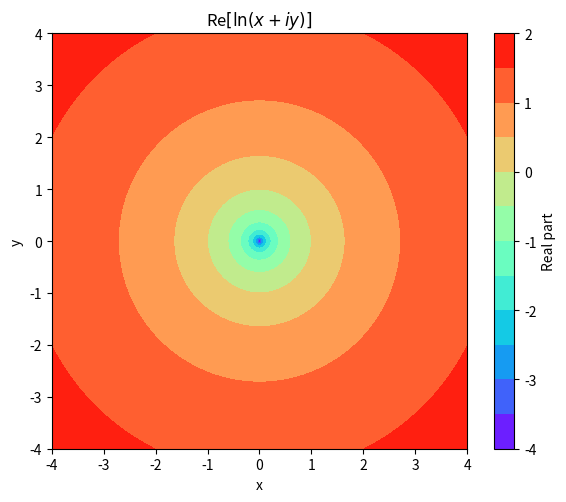
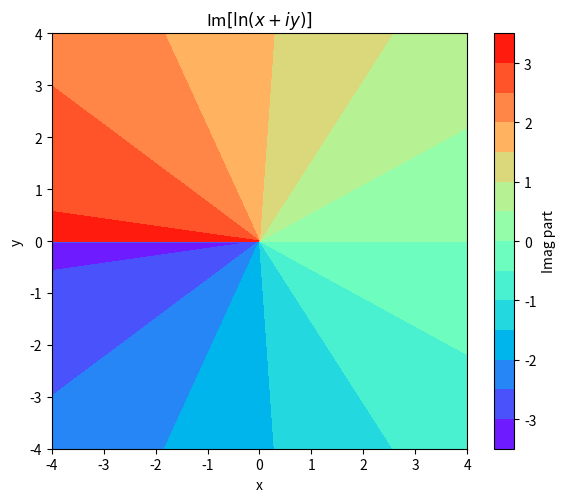
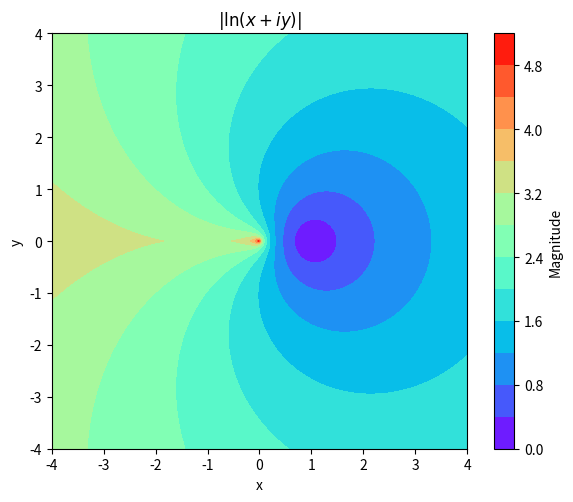

These charts were generated, in order, by the following Python code:
#!/usr/bin/env python3
"""
Generate three separate SVG images:
1) Re[ln(x + i y)]
2) Im[ln(x + i y)]
3) |ln(x + i y)|

All plotted over x,y in [-4,4], with discrete color bands.

Usage:
  python plot_ln_complex.py [--cmap CMAP]

Example:
  python plot_ln_complex.py --cmap rainbow

This will produce:
  real_part.svg,
  imag_part.svg,
  abs_part.svg
"""

import numpy as np
import matplotlib.pyplot as plt
import argparse

def main():
    # A list of common matplotlib colormaps you might try for discrete color blocks
    all_cmaps = [
        'rainbow', 'hsv', 'jet', 'plasma', 'inferno', 'magma',
        'cividis', 'viridis', 'turbo'
    ]

    parser = argparse.ArgumentParser(
        description="Generate discrete color-band plots for Re, Im, and |ln(x + i y)| over [-4,4]x[-4,4]."
    )
    parser.add_argument(
        '--cmap',
        type=str,
        default='rainbow',
        help=(
            "Colormap to use. Some options include:\n"
            f"{', '.join(all_cmaps)}\n"
            "For more, see: https://matplotlib.org/stable/tutorials/colors/colormaps.html"
        )
    )
    args = parser.parse_args()

    # ---------------------------------------------------
    # Domain: x,y in [-4,4]
    # We'll include 401 points per axis so that 0 is included.
    # ---------------------------------------------------
    n_points = 401
    x_vals = np.linspace(-4, 4, n_points)
    y_vals = np.linspace(-4, 4, n_points)
    X, Y = np.meshgrid(x_vals, y_vals)

    # Avoid log(0) by masking out the point z=0
    Z = X + 1j * Y
    zero_mask = (X == 0) & (Y == 0)
    Z[zero_mask] = np.nan

    # Compute principal branch of the complex log
    with np.errstate(divide='ignore', invalid='ignore'):
        Z_ln = np.log(Z)

    # Extract real part, imaginary part, and magnitude
    ln_real = np.real(Z_ln)
    ln_imag = np.imag(Z_ln)
    ln_abs  = np.abs(Z_ln)

    # Decide how many discrete levels to use
    n_levels = 12  # Adjust if you want more or fewer color bands

    # ---------------------------------------------------
    # 1) Real part of ln(z)
    # ---------------------------------------------------
    fig_re, ax_re = plt.subplots(figsize=(6, 5), dpi=100)
    # For discrete color bands, use contourf with a fixed number of levels
    # letting Matplotlib pick the min/max automatically, or we can specify them
    cs_re = ax_re.contourf(
        X, Y, ln_real,
        levels=n_levels,
        cmap=args.cmap
    )
    ax_re.set_aspect('equal', 'box')
    ax_re.set_title(r"Re$[\ln(x + i y)]$")
    ax_re.set_xlabel("x")
    ax_re.set_ylabel("y")
    cbar_re = fig_re.colorbar(cs_re, ax=ax_re)
    cbar_re.set_label("Real part")
    fig_re.tight_layout()
    fig_re.savefig("real_part.svg", format="svg")
    plt.close(fig_re)

    # ---------------------------------------------------
    # 2) Imag part of ln(z)
    # ---------------------------------------------------
    fig_im, ax_im = plt.subplots(figsize=(6, 5), dpi=100)
    cs_im = ax_im.contourf(
        X, Y, ln_imag,
        levels=n_levels,
        cmap=args.cmap
    )
    ax_im.set_aspect('equal', 'box')
    ax_im.set_title(r"Im$[\ln(x + i y)]$")
    ax_im.set_xlabel("x")
    ax_im.set_ylabel("y")
    cbar_im = fig_im.colorbar(cs_im, ax=ax_im)
    cbar_im.set_label("Imag part")
    fig_im.tight_layout()
    fig_im.savefig("imag_part.svg", format="svg")
    plt.close(fig_im)

    # ---------------------------------------------------
    # 3) Absolute value of ln(z)
    # ---------------------------------------------------
    fig_abs, ax_abs = plt.subplots(figsize=(6, 5), dpi=100)
    cs_abs = ax_abs.contourf(
        X, Y, ln_abs,
        levels=n_levels,
        cmap=args.cmap
    )
    ax_abs.set_aspect('equal', 'box')
    ax_abs.set_title(r"$|\ln(x + i y)|$")
    ax_abs.set_xlabel("x")
    ax_abs.set_ylabel("y")
    cbar_abs = fig_abs.colorbar(cs_abs, ax=ax_abs)
    cbar_abs.set_label("Magnitude")
    fig_abs.tight_layout()
    fig_abs.savefig("abs_part.svg", format="svg")
    plt.close(fig_abs)


if __name__ == "__main__":
    main()
